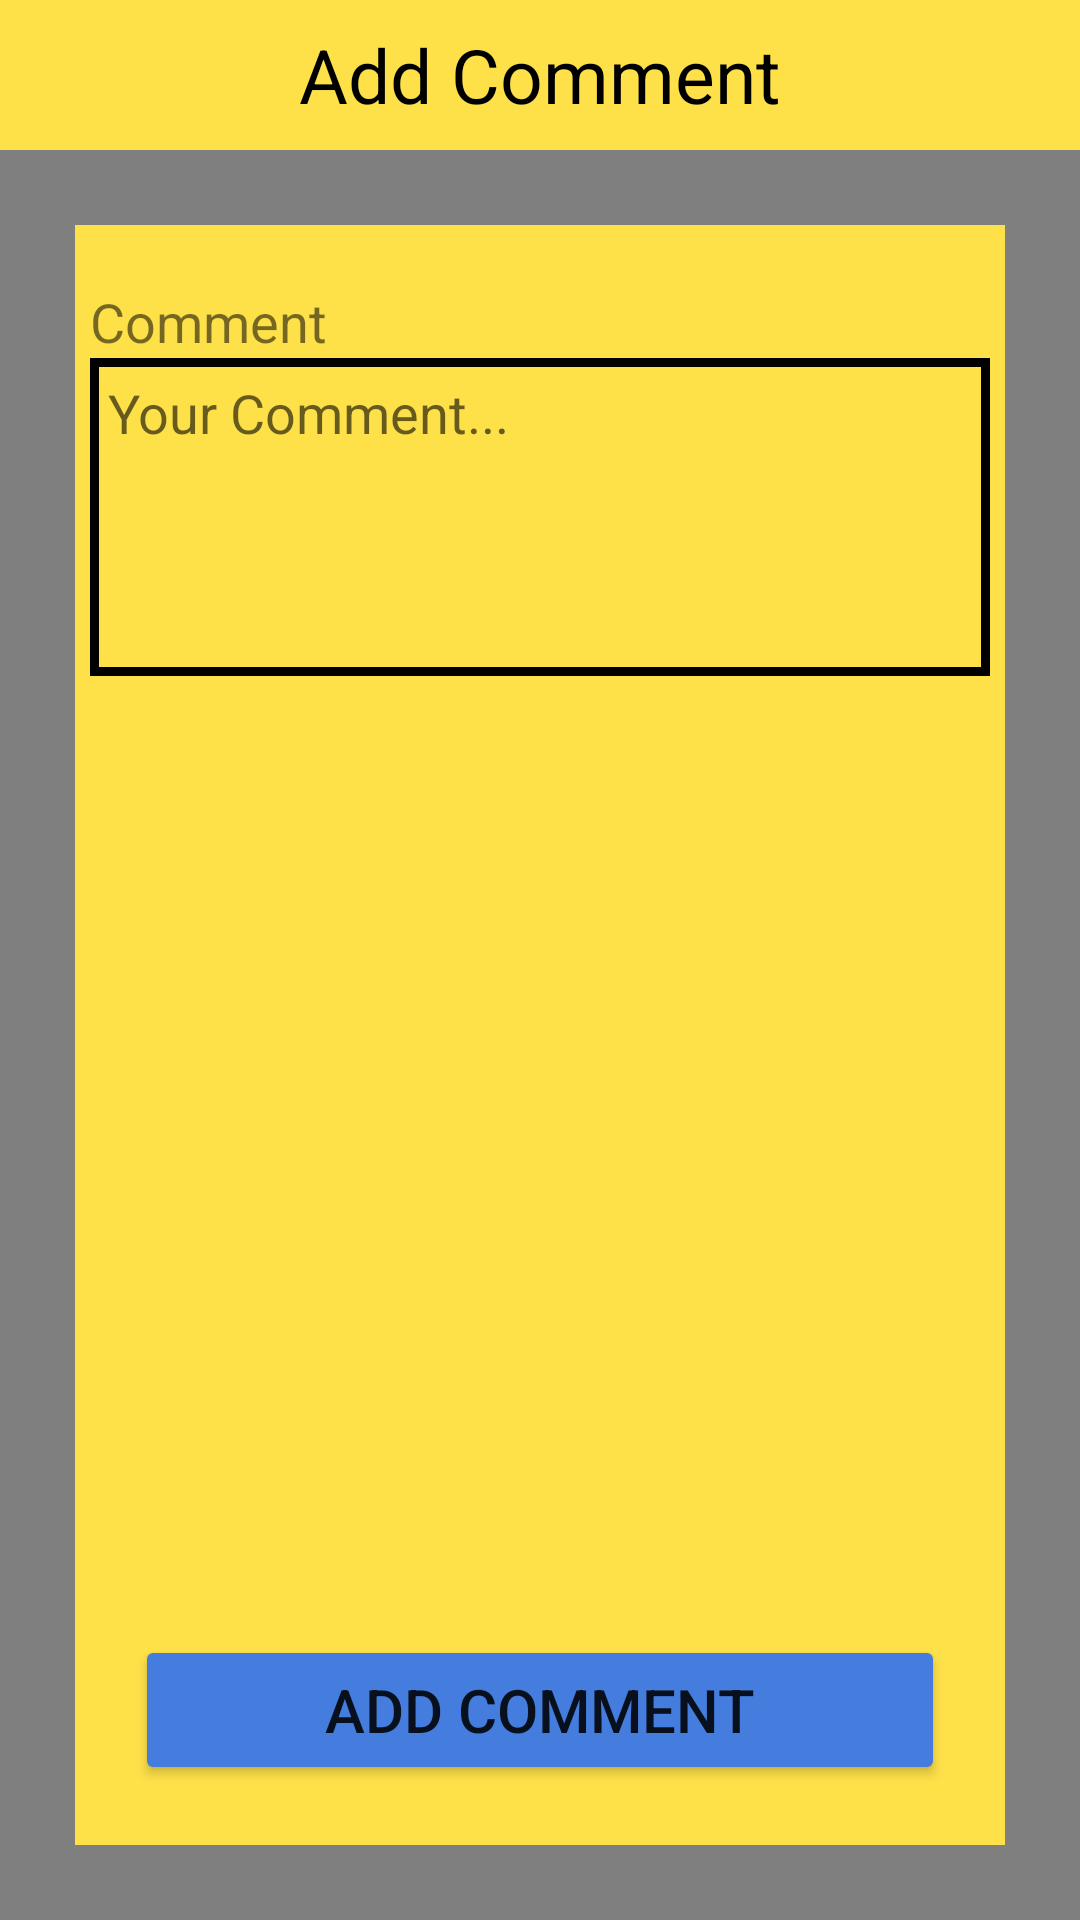

Produce the Android XML layout that renders to this screen, including the resource entries it uses.
<!-- AndroidManifest.xml: application theme Theme.CacheGo -->
<!-- res/layout/fragment_add_comment.xml -->
<?xml version="1.0" encoding="utf-8"?>
<RelativeLayout xmlns:android="http://schemas.android.com/apk/res/android"
    xmlns:app="http://schemas.android.com/apk/res-auto"
    xmlns:tools="http://schemas.android.com/tools"
    android:layout_width="match_parent"
    android:layout_height="match_parent"
    android:background="#80000000"
    android:clickable="true"
    tools:context=".CacheDetailsFragment">


    <RelativeLayout
        android:id="@+id/llScreenTitle"
        android:layout_width="match_parent"
        android:layout_height="wrap_content"
        android:background="@color/yellow"
        android:gravity="center_vertical"
        android:orientation="horizontal">

        <TextView
            android:layout_width="match_parent"
            android:layout_height="50dp"
            android:gravity="center"
            android:text="Add Comment"
            android:textAlignment="center"
            android:textColor="@color/black"
            android:textSize="25dp" />

        <ImageButton
            android:id="@+id/btnBack"
            android:layout_width="wrap_content"
            android:layout_height="wrap_content"
            android:layout_marginLeft="10dp"
            android:background="@color/yellow"
            android:src="@drawable/img_arrow_back_black" />

    </RelativeLayout>

    <RelativeLayout
        android:id="@+id/content"
        android:layout_width="match_parent"
        android:layout_height="match_parent"
        android:layout_below="@id/llScreenTitle"
        android:layout_margin="25dp"
        android:background="@color/yellow"
        android:gravity="center_horizontal"
        android:orientation="horizontal">

        <ScrollView
            android:id="@+id/svAddComment"
            android:layout_width="match_parent"
            android:layout_height="match_parent"
            android:layout_above="@+id/btnNavigateToCache">

            <RelativeLayout
                android:layout_width="match_parent"
                android:layout_height="wrap_content"
                android:layout_above="@+id/btnSaveChanges"
                android:gravity="center_horizontal">

                <LinearLayout
                    android:id="@+id/llCacheDetails"
                    android:layout_width="300dp"
                    android:layout_height="match_parent"
                    android:gravity="center_horizontal"
                    android:orientation="vertical">

                    <Space
                        android:layout_width="match_parent"
                        android:layout_height="20dp" />

                    <TextView
                        android:layout_width="match_parent"
                        android:layout_height="wrap_content"
                        android:text="Comment"
                        android:textSize="18dp" />

                    <RelativeLayout
                        android:id="@+id/rlComment"
                        android:layout_width="match_parent"
                        android:layout_height="wrap_content"
                        android:background="@color/black"
                        android:padding="3dp">

                        <EditText
                            android:id="@+id/edtComment"
                            android:layout_width="match_parent"
                            android:layout_height="wrap_content"
                            android:inputType="textMultiLine"
                            android:minHeight="100dp"
                            android:textColor="@color/black"
                            android:background="@color/yellow"
                            android:hint="Your Comment..."
                            android:gravity="start"
                            android:padding="3dp"/>

                    </RelativeLayout>

                </LinearLayout>

            </RelativeLayout>

        </ScrollView>

        <Button
            android:id="@+id/btnAddComment"
            android:layout_width="match_parent"
            android:layout_height="50dp"
            android:layout_alignParentBottom="true"
            android:layout_marginStart="20dp"
            android:layout_marginTop="20dp"
            android:layout_marginEnd="20dp"
            android:layout_marginBottom="20dp"
            android:backgroundTint="@color/blue"
            android:text="ADD COMMENT"
            android:textSize="20dp" />

    </RelativeLayout>

</RelativeLayout>
<!-- resources referenced by this layout -->
<resources>
  <color name="black">#FF000000</color>
  <color name="blue">#447DDE</color>
  <color name="yellow">#FEE049</color>
  <style name="Theme.CacheGo" parent="Theme.MaterialComponents.Light.NoActionBar">
          <item name="android:forceDarkAllowed" tools:targetApi="q">false</item>
          
          <item name="colorPrimary">@color/yellow</item>
          <item name="colorPrimaryVariant">@color/yellow</item>
          <item name="colorOnPrimary">@color/white</item>
          
          <item name="colorSecondary">@color/teal_200</item>
          <item name="colorSecondaryVariant">@color/teal_700</item>
          <item name="colorOnSecondary">@color/yellow</item>
          
          <item name="android:statusBarColor">?attr/colorPrimaryVariant</item>
          
      </style>
  <color name="white">#FFFFFFFF</color>
  <color name="teal_200">#FF03DAC5</color>
  <color name="teal_700">#FF018786</color>
</resources>
